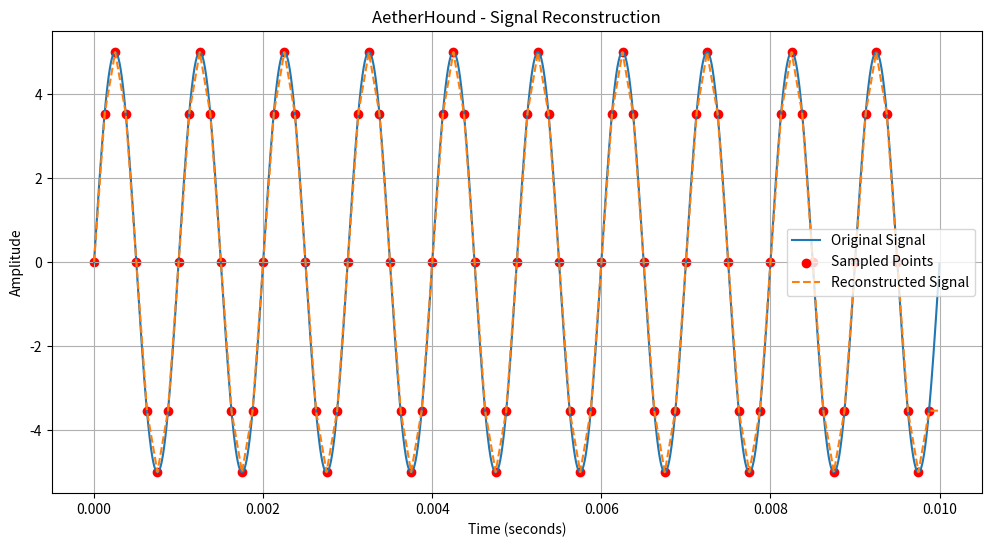

Reproduce this figure in Python.

import numpy as np
import matplotlib.pyplot as plt

# 1. Signal parameters
frequency = 1000
amplitude = 5
sample_rate = 8000
duration = 0.01

# 2. Generate original continuous signal
continuous_time = np.linspace(
    0, duration, 10000, endpoint=False
)

original_signal = amplitude * np.sin(
    2 * np.pi * frequency * continuous_time
)

# 3. Generate sampled signal
sample_time = np.arange(
    0, duration, 1 / sample_rate
)

sampled_signal = amplitude * np.sin(
    2 * np.pi * frequency * sample_time
)

# 4. Reconstruct using linear interpolation
reconstructed_signal = np.interp(
    continuous_time,
    sample_time,
    sampled_signal
)

# 5. Display results
print("AetherHound - Signal Reconstruction")
print("Original Frequency:", frequency, "Hz")
print("Sampling Rate:", sample_rate, "Hz")
print("Total Samples:", len(sampled_signal))

# 6. Plot all signals
plt.figure(figsize=(12, 6))

plt.plot(
    continuous_time,
    original_signal,
    label="Original Signal"
)

plt.scatter(
    sample_time,
    sampled_signal,
    color="red",
    label="Sampled Points"
)

plt.plot(
    continuous_time,
    reconstructed_signal,
    "--",
    label="Reconstructed Signal"
)

plt.title("AetherHound - Signal Reconstruction")
plt.xlabel("Time (seconds)")
plt.ylabel("Amplitude")
plt.legend()
plt.grid(True)

plt.show()
